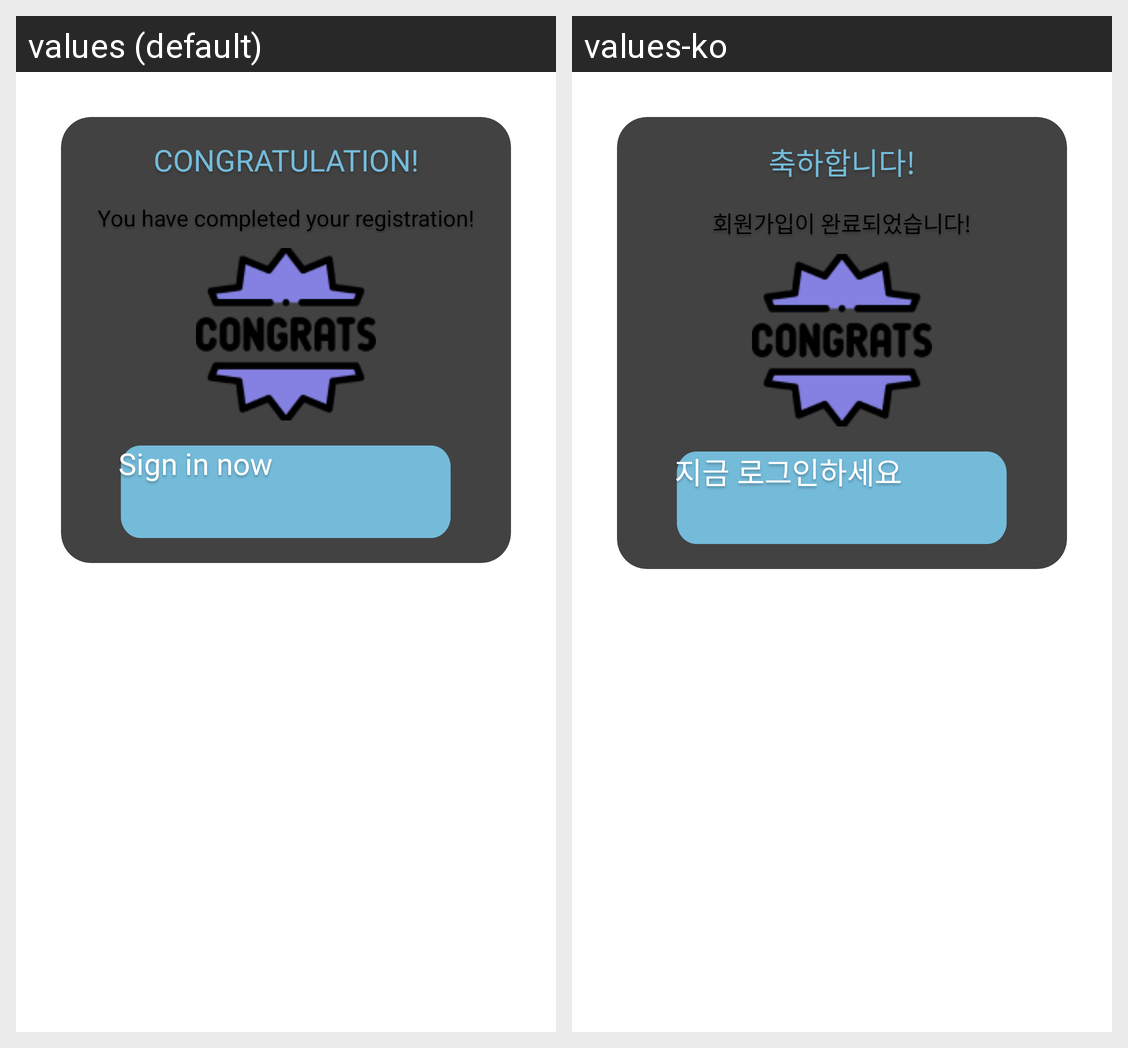

Here is an Android app screen in its default locale and in the app's own translations. Write out the translated-string differences for the strings that appear on this screen.
Android screen res/layout/signup_congra.xml rendered under 2 locales, left to right: values (default), values-ko. Device: Nexus 5 (rendered at 1080×1920; each locale shown at half size, 540×960, under a caption strip naming it); theme Theme.FinalProject_android.
Strings drawn on this screen, with the default value and each locale's value (text and hints the layout hard-codes, and strings that could not be matched under every locale, appear in the picture but are not listed):

congratulation
  values: CONGRATULATION!
  values-ko: 축하합니다!

you_have_completed_your_registration
  values: You have completed your registration!
  values-ko: 회원가입이 완료되었습니다!

sign_in_now
  values: Sign in now
  values-ko: 지금 로그인하세요
